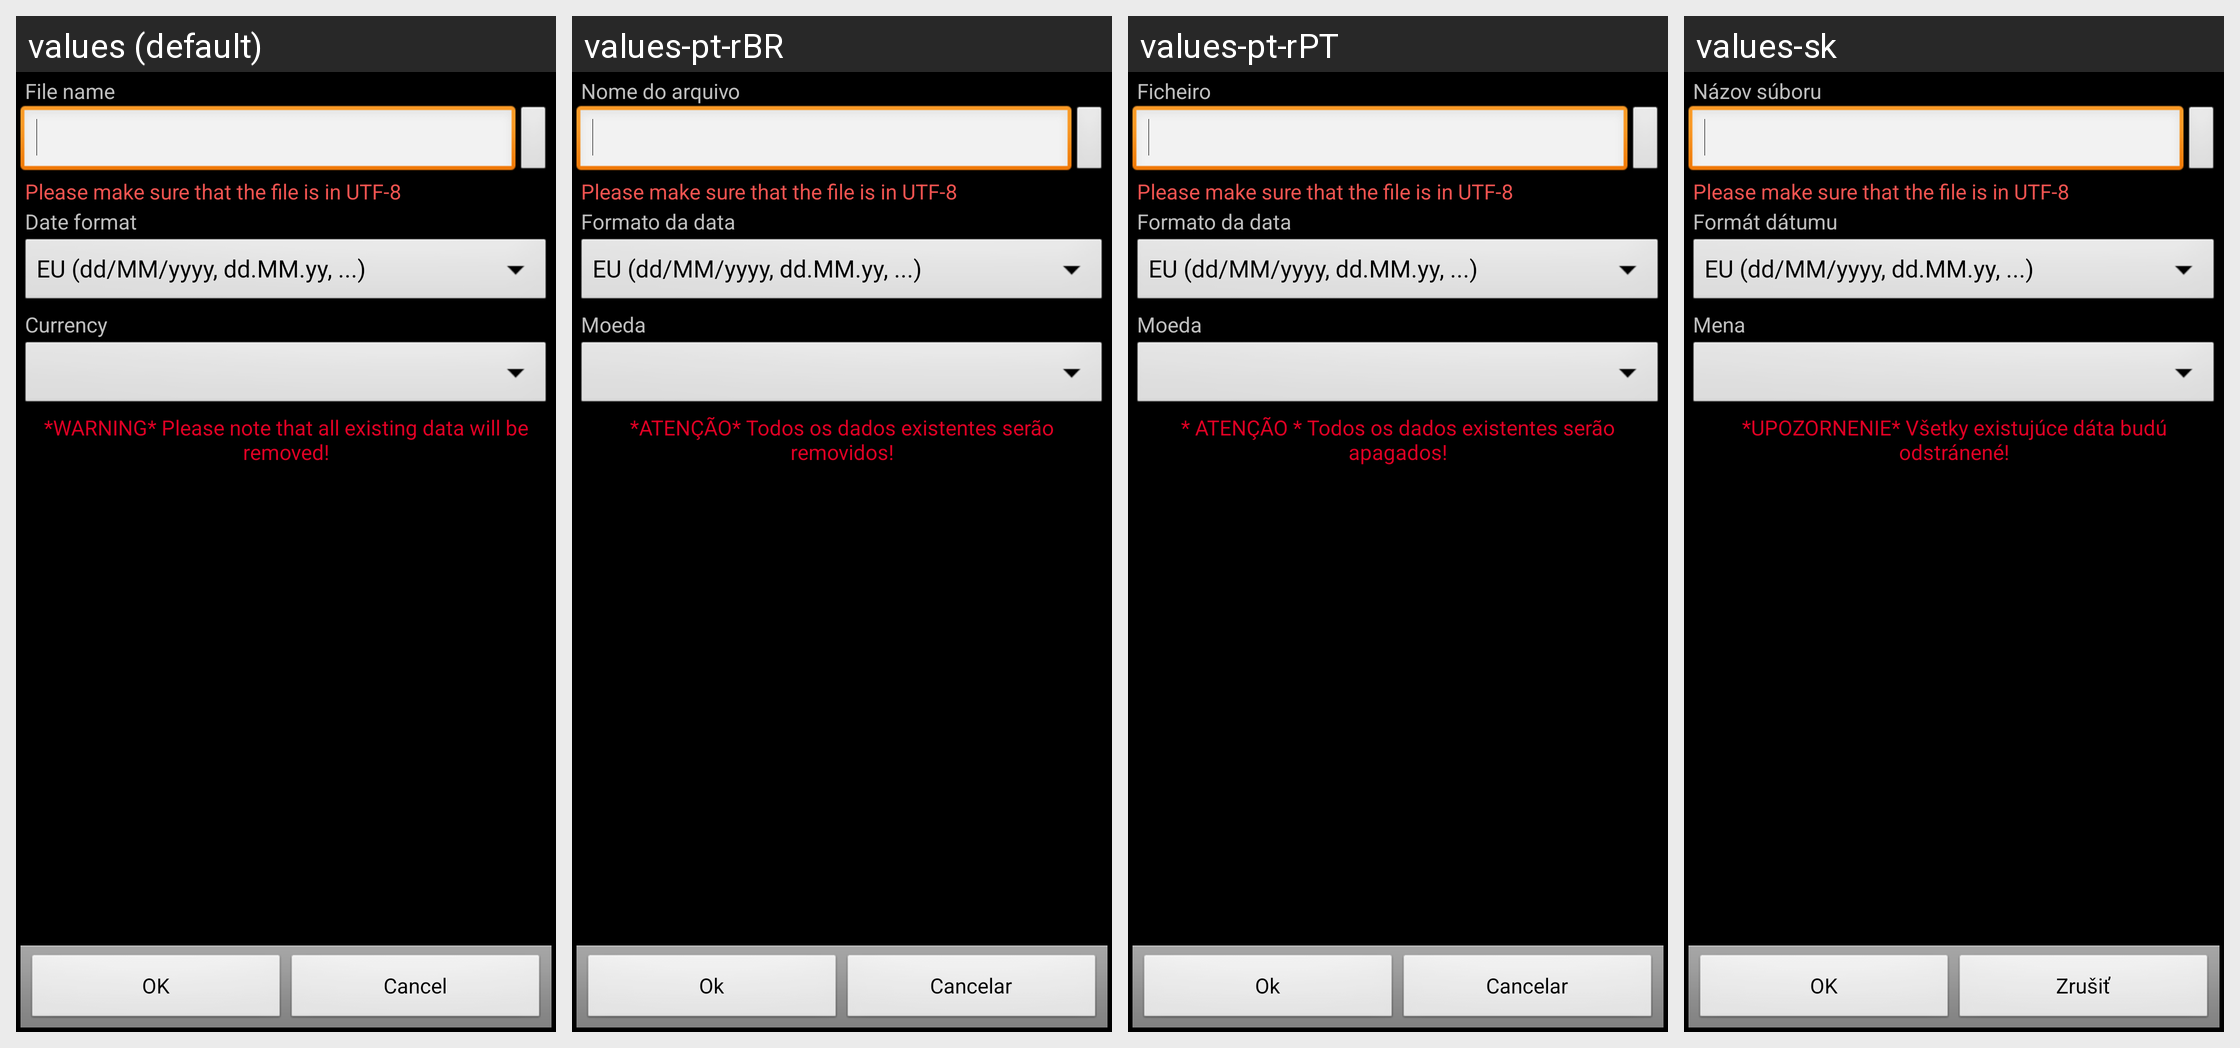

Here is an Android app screen in its default locale and in the app's own translations. Write out the translated-string differences for the strings that appear on this screen.
Android screen res/layout/qif_import.xml rendered under 4 locales, left to right: values (default), values-pt-rBR, values-pt-rPT, values-sk. Device: Nexus 5 (rendered at 1080×1920; each locale shown at half size, 540×960, under a caption strip naming it); theme AppTheme.
Other locales in the repository, not shown: values-ca, values-cs-rCZ, values-da, values-de, values-es, values-fr, values-hu, values-it, values-ko, values-no-rNB, values-pl, values-ro, values-ru, values-uk-rUA, values-zh-rCN, values-zh-rTW.
Strings drawn on this screen, with the default value and each locale's value (text and hints the layout hard-codes, and strings that could not be matched under every locale, appear in the picture but are not listed):

date_format
  values: Date format
  values-pt-rBR: Formato da data
  values-pt-rPT: Formato da data
  values-sk: Formát dátumu

currency
  values: Currency
  values-pt-rBR: Moeda
  values-pt-rPT: Moeda
  values-sk: Mena

qif_import_disclaimer
  values: *WARNING* Please note that all existing data will be removed!
  values-pt-rBR: *ATENÇÃO* Todos os dados existentes serão removidos!
  values-pt-rPT: * ATENÇÃO * Todos os dados existentes serão apagados!
  values-sk: *UPOZORNENIE* Všetky existujúce dáta budú odstránené!

file_name
  values: File name
  values-pt-rBR: Nome do arquivo
  values-pt-rPT: Ficheiro
  values-sk: Názov súboru

file_import_utf8_warning
  values: Please make sure that the file is in UTF-8
  values-pt-rBR: Please make sure that the file is in UTF-8  [not translated; the default value is used]
  values-pt-rPT: Please make sure that the file is in UTF-8  [not translated; the default value is used]
  values-sk: Please make sure that the file is in UTF-8  [not translated; the default value is used]

ok
  values: OK
  values-pt-rBR: Ok
  values-pt-rPT: Ok
  values-sk: OK

cancel
  values: Cancel
  values-pt-rBR: Cancelar
  values-pt-rPT: Cancelar
  values-sk: Zrušiť
